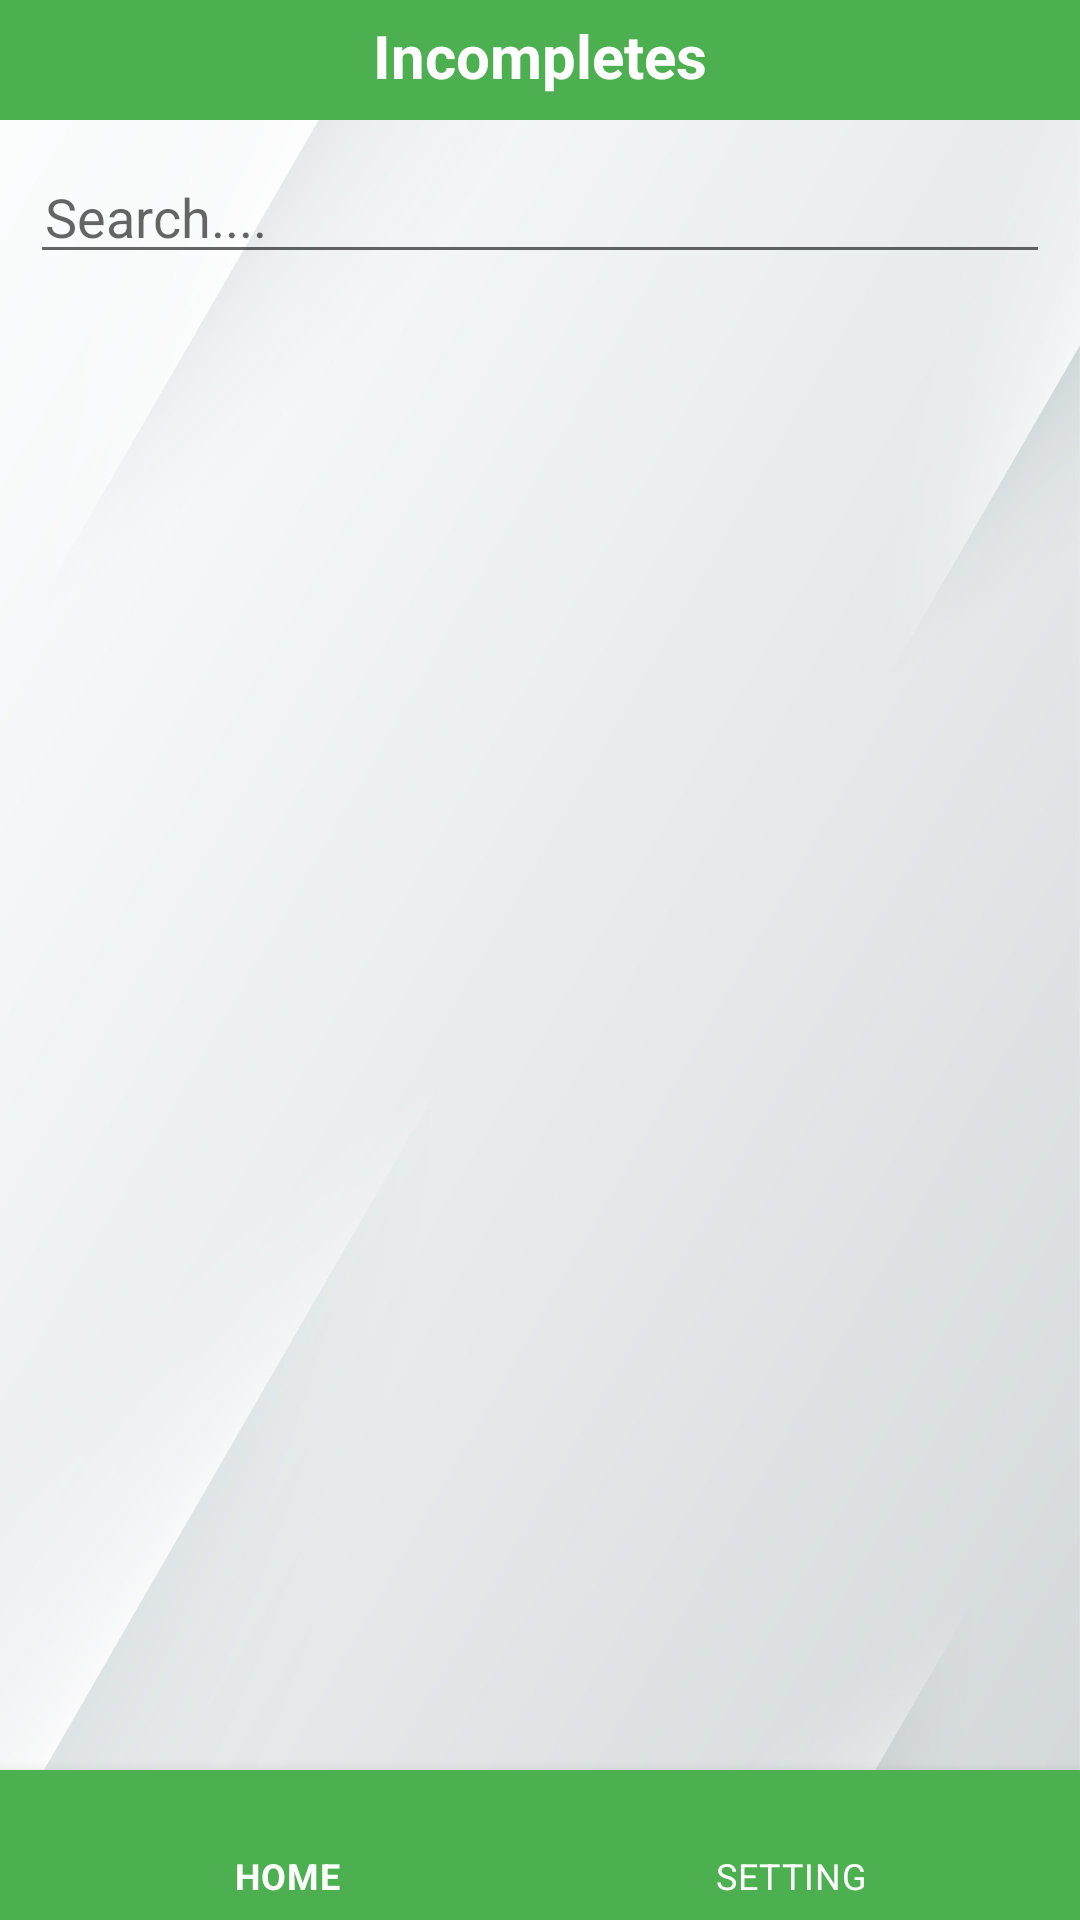

Android layout source for this screen:
<!-- AndroidManifest.xml: application theme Theme.PackingSolution -->
<!-- res/layout/activity_incomplete.xml -->
<?xml version="1.0" encoding="utf-8"?>
<RelativeLayout xmlns:android="http://schemas.android.com/apk/res/android"
    xmlns:app="http://schemas.android.com/apk/res-auto"
    xmlns:tools="http://schemas.android.com/tools"
    android:layout_width="match_parent"
    android:layout_height="match_parent"
    android:background="@drawable/homepage_bg"
    tools:context=".IncompleteActivity">


    <LinearLayout
        android:id="@+id/bodyContainer"
        android:layout_width="match_parent"
        android:layout_height="wrap_content"
        android:layout_marginTop="0dp"
        android:gravity="top"
        android:orientation="vertical">

        <TextView
            android:id="@+id/inc_heading_text"
            android:layout_width="match_parent"
            android:layout_height="40dp"
            android:background="@color/heading_text_bg"
            android:gravity="center_horizontal"
            android:paddingTop="5dp"
            android:text="@string/inc_heading_text"
            android:textAlignment="center"
            android:textColor="@color/heading_text_with_bg"
            android:textSize="20sp"
            android:textStyle="bold" />

        <EditText
            android:layout_width="match_parent"
            android:layout_height="wrap_content"
            android:id="@+id/search_txt_i"
            android:paddingLeft="5dp"
            android:layout_margin="10dp"
            android:textColor="@color/search_text"
            android:hint="@string/search_hint_text"
            />







    </LinearLayout>


    <androidx.recyclerview.widget.RecyclerView
        android:id="@+id/recview_inc_post"
        android:layout_width="match_parent"
        android:layout_height="wrap_content"
        android:layout_above="@+id/bottomContainer"
        android:layout_below="@+id/bodyContainer"
        android:layout_marginStart="10dp"
        android:layout_marginTop="10dp"
        android:layout_marginEnd="10dp"
        android:layout_marginBottom="10dp" />

    <com.google.android.material.bottomnavigation.BottomNavigationView
        android:id="@+id/bottomContainer"
        android:layout_width="match_parent"
        android:layout_height="50dp"
        android:layout_alignParentBottom="true"
        android:background="@color/menu_bg"
        app:itemIconTint="@color/menu_icon_tint"
        app:itemTextColor="@color/menu_item_text"
        app:menu="@menu/navigation_menu">

    </com.google.android.material.bottomnavigation.BottomNavigationView>






</RelativeLayout>
<!-- resources referenced by this layout -->
<resources>
  <color name="heading_text_bg">#4CAF50</color>
  
      //Bottom Menu
  <color name="heading_text_with_bg">#FFFFFF</color>
  <color name="menu_bg">#4CAF50</color>
  <color name="menu_icon_tint">#FFFFFF</color>
  <color name="menu_item_text">#FFFFFF</color>
  
      //Home Page
  <color name="search_text">#000000</color>
  
      //Add Page
  <!-- drawable homepage_bg: png bitmap (drawable-v24, 143635 bytes) -->
  <string name="inc_heading_text">Incompletes</string>
  <string name="search_hint_text">Search....</string>
  
  
      //HOME PAGE
  <style name="Theme.PackingSolution" parent="Theme.MaterialComponents.Light.NoActionBar">
  
          <item name="errorIconTint">@color/error</item>
  
          
          <item name="colorPrimary">@color/primary</item>
          <item name="colorPrimaryVariant">#D34CAF50</item>
          <item name="colorOnPrimary">@color/white</item>
          
          <item name="colorSecondary">@color/teal_200</item>
          <item name="colorSecondaryVariant">@color/teal_700</item>
          <item name="colorOnSecondary">@color/black</item>
          
          <item name="android:statusBarColor" tools:targetApi="l">?attr/colorPrimaryVariant</item>
          
      </style>
  <color name="error">#C8E00E0E</color>
  <color name="primary">#4CAF50</color>
  <color name="white">#FFFFFF</color>
  
  
  
      //Brand Color
  <color name="teal_200">#FF03DAC5</color>
  <color name="teal_700">#FF018786</color>
  <color name="black">#FF000000</color>
</resources>
